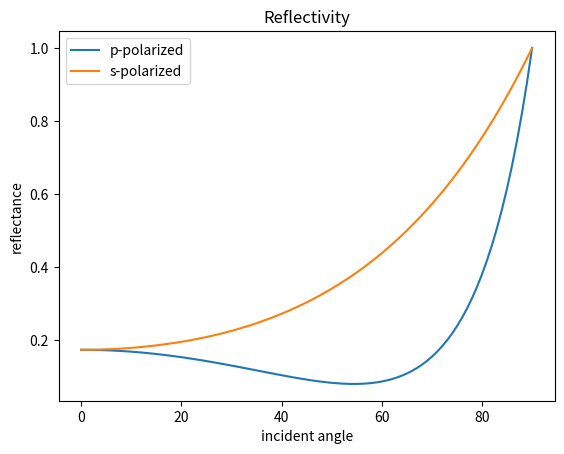
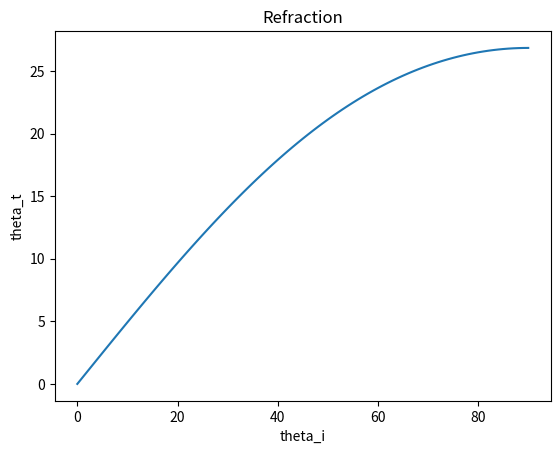

These charts were generated, in order, by the following Python code:
# -*- coding: utf-8 -*-
"""
Created on Tue Aug 21 11:09:30 2018

@author: esposito_v
"""

import numpy as np
import matplotlib.pyplot as plt

#plt.close('all')

""" CONSTANTS """
e_0 = 8.85E-12; # [s/(Ohm*m)]
c = 299792458; # [m/s]

""" MATERIAL AND LIGHT DATA """
sigma = 500 # [1/(Ohm*cm)]
sigma = sigma*100 # [1/(Ohm*m)]
e_r = 0.5 # [] real part of epsilon
wvl = 800E-9 # [m] wavelength
f = c/wvl # [1/s]
omega = 2*np.pi*f # [1/s]





n = np.sqrt(e_r+1j*sigma/e_0/omega)
alpha = 2*n.imag*omega/c

str = '\npenetration depth 1/alpha = {:0.2f} [nm]'.format((1/alpha)*10**9)
print(str)

""" REFLECTIVITY """
nr = n.real;
ni = n.imag;
thetai = np.deg2rad(np.arange(0,91,1))
thetat = np.arcsin( np.sin(thetai)/n )

r = (np.cos(thetai)-n*np.cos(thetat)) / (np.cos(thetai)+n*np.cos(thetat))
R = np.absolute( r )**2 # reflectivity at incident angle theta1 (s-pol)
R_N = ( 1-n / (1+n) )**2 # normal incidence reflectivity

""" p-polarized light """
num = -( (nr**2-ni**2+1j*(2*nr*ni)) )*np.cos(thetai) + np.sqrt( (nr**2-ni**2-np.sin(thetai)**2+1j*2*nr*ni) )
den = ( (nr**2-ni**2+1j*(2*nr*ni)) )*np.cos(thetai) + np.sqrt( (nr**2-ni**2-np.sin(thetai)**2+1j*2*nr*ni) )
R_p = np.absolute(num / den)**2

""" s-polarized light """
num = np.cos(thetai) - np.sqrt( (nr**2-ni**2-np.sin(thetai)**2+1j*2*nr*ni) )
den = np.cos(thetai) + np.sqrt( (nr**2-ni**2-np.sin(thetai)**2+1j*2*nr*ni) )
R_s = np.absolute(num / den)**2

thetai = np.rad2deg(thetai)
thetat = np.rad2deg(thetat.real)
plt.figure('Reflectivity')
plt.title('Reflectivity')
plt.plot(thetai, R_p, label='p-polarized')
plt.xlabel('incident angle')
plt.ylabel('reflectance')
plt.plot(thetai, R_s, label='s-polarized')
plt.xlabel('incident angle')
plt.ylabel('reflectance')
plt.legend(loc='upper left')

plt.figure('Refraction')
plt.title('Refraction')
plt.plot(thetai, thetat)
plt.xlabel('theta_i')
plt.ylabel('theta_t')
